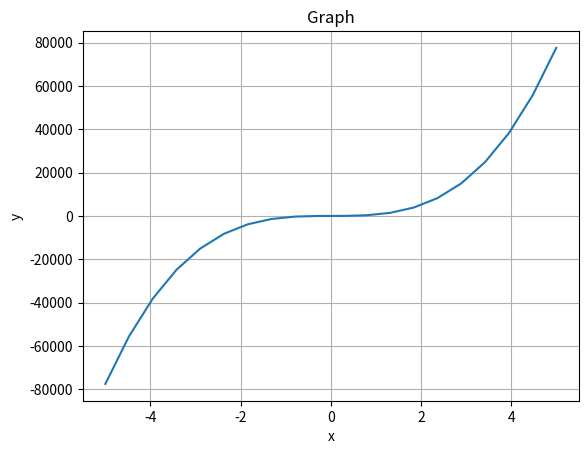

This chart was generated by the following Python code:
#python -m pip install -U matplotlib

import matplotlib.pyplot as plt
import numpy as np

# Define the function
def my_function(x):
    return 620*x**3+21

# Generate x values
x_values = np.linspace(-5, 5, 20)  # Generate 100 points between -5 and 5

# Calculate y values using the function
y_values = my_function(x_values)

# Plot the graph
plt.plot(x_values, y_values)
plt.title('Graph')
plt.xlabel('x')
plt.ylabel('y')
plt.grid(True)
plt.show()
